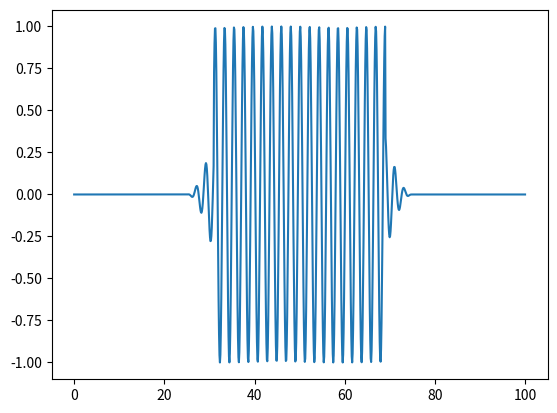

Recreate this plot in Python.
import numpy as np
import matplotlib.pyplot as plt

from scipy.sparse import diags, csr_matrix
from scipy.sparse.linalg import eigsh



class Transmon():
    """
    Class to create a transmon with given parameters. Can be generalized through the PUK

    We create from a dictionairy with the following:
    n_cutoff        - To determine size of operators
    e               - constant

    EJ              - Josephson energy
    EJ_EC_ratio     - Ratio to determine capacitance of the circuit
    gamma           - The EJ2 / EJ ratio    
    """

    def __init__(self, n_cutoff = 10, e = 1, EJ = 10, EJ_EC_ratio = 50, gamma = None):
        # Can be created either in charge or flux basis. 
        self.n_cutoff = n_cutoff
        self.n        = self.n_cutoff * 2 + 1 # Dimensions of hilbert space
        self.e        = e

        # Hamiltonian parameters (from fabrication)
        self.EJ       = EJ

        # Define second Josephson junction
        if gamma:
            self.gamma      = gamma
            self.EJ2        = self.EJ * self.gamma
            self.EC         = (self.EJ + self.EJ2) / EJ_EC_ratio
        else:
            self.gamma      = None
            self.EJ2        = None
            self.EC         = self.EJ / EJ_EC_ratio

    def eigen_basis(self, n = 2, charge_offset = 0, external_flux = 0):
        H = self.Hamiltonian(charge_offset = charge_offset, external_flux = external_flux)
        return eigsh(H, k = n, which = "SA")

    def charge(self):
        return np.arange(-self.n_cutoff, self.n_cutoff + 1, 1)

    def Hamiltonian(self, charge_offset = 0, external_flux = 0):
        # Get kinetic and potential term
        kinetic     = self.kinetic(charge_offset=charge_offset, external_flux=external_flux)
        potential   = self.V(charge_offset=charge_offset, external_flux=external_flux)

        diag_potential = diags(potential)

        return diag_potential + kinetic

    def kinetic(self, charge_offset = 0, external_flux = 0):
        # Combine circuit to get the flux terms in (22) from A Quantum engineers guide
        if self.gamma:
            EJ_sum          = self.EJ + self.EJ2
            d               = (self.gamma - 1) / (self.gamma + 1)
            coefficient     = - EJ_sum * np.sqrt(np.cos(external_flux) ** 2 + d ** 2 * np.sin(external_flux) ** 2) 
        else:
            coefficient     = - self.EJ
        
        return coefficient * self.create_cos_matrix()
        
    def V(self, charge_offset = 0, external_flux = 0):
        # Combine circuit to get (22) from A Quantum Engineers Guide ... including charge
        n_diag      = np.arange(- self.n_cutoff, self.n_cutoff + 1, 1)
        V           = 4 * self.EC * (n_diag + charge_offset) ** 2
        return V

    def V_in_flux_basis(self, charge_offset = 0, external_flux = 0):
        raise NotImplementedError()

    def q_matrix(self):
        # Matrix to get the charge matrix
        diagonal    = np.arange(- self.n_cutoff, self.n_cutoff + 1, 1)
        q_matrix    = diags(diagonal)
        return 2 * self.e * q_matrix

    def n_matrix(self):
        # Matrix to get jumps. Equal to n_matrix / 2 e
        diagonal    = np.arange(- self.n_cutoff, self.n_cutoff + 1, 1)
        q_matrix    = diags(diagonal)
        return q_matrix

    def exp_i_flux(self, cyclic = True):
        # Exponent of the flux. We implement it as sum_n |n><n+1|

        n = self.n_cutoff * 2 + 1
        off_diag = np.ones(n - 1)
        off_diag_sparse = diags(off_diag, offsets = 1)
        cos_matrix = off_diag_sparse

        if cyclic:
            cyclic_component = csr_matrix(([1], ([n-1], [0])), shape = (n, n))
        
        return (cos_matrix + cyclic_component)

    def create_cos_matrix(self, cyclic = True):
        # Combine exp_i_flux to get cos = exp(i []) + exp(- i [])
        exp_flux    = self.exp_i_flux(cyclic = cyclic)
        cos_matrix  = (exp_flux + exp_flux.getH()) / 2
        return cos_matrix
        
    def fourier_transform_matrix(self):
        n       = self.n_cutoff * 2 + 1
        qs      = np.arange(-self.n_cutoff, self.n_cutoff + 1, 1)
        phis    = np.linspace(- np.pi, np.pi, n)

        return 1 / np.sqrt(n) * np.exp(1j * np.outer(qs, phis))
    


class Resonator():
    """
    This class creates an LC circuit, that we can couple to the Transmon
    """

    def __init__(self, omega, n_cutoff = 4):
        # Define parameters
        self.omega      = omega
        self.n_cutoff   = n_cutoff

    def Hamiltonian(self):
        return self.omega * self.a_dagger() @ self.a() 

    def a(self): 
        n           = self.occupation()
        off_diag    = np.sqrt(n[:-1])
        return diags(off_diag, +1)

    def a_dagger(self):
        return np.conjugate(self.a()).T

    def occupation(self):
        occupation = np.arange(1, self.n_cutoff + 1)
        return occupation


from scipy.stats import norm
class GaussianPulseGenerator():

    def __init__(self, T, width, omega, phase = 0, drag = False):
        # Load params
        self.T      = T
        self.width  = width
        self.omega  = omega

        # Find I and Q
        self.I      = np.cos(phase)
        self.Q      = np.sin(phase)

        self.drag   = drag

        # Envelopes:
        self.epsilon_I, self.epsilon_Q = self.envelopes()

        # Pulses
        self.I_pulse, self.Q_pulse = self.pulses()


    # Put together:
    def output(self):
        def I_pulse(t):
            I_comp = self.I * self.epsilon_I(t) * self.I_pulse(t)
            return I_comp
        
        def Q_pulse(t):
            Q_comp = self.Q * self.epsilon_Q(t) * self.Q_pulse(t)
            return Q_comp
        
        return I_pulse, Q_pulse


    def pulses(self):
        I_pulse = lambda t: np.cos(self.omega * t)
        Q_pulse = lambda t: np.sin(self.omega * t)
        return I_pulse, Q_pulse


    def envelopes(self):
        
        def epsilon_I(t):
            A = 1 / np.sqrt(2 * np.pi) / self.width
            return A * np.exp(-(t - self.T) ** 2 / self.width ** 2 / 2)
        
        if self.drag:
            def epsilon_Q(t):
                A = 1 / np.sqrt(2 * np.pi) / self.width
                B = - 1 / (2 * self.width ** 2) 
                return A * B * (2 * (t - self.T)) * np.exp(-(t - self.T) ** 2 / self.width ** 2 / 2)
        else:
            epsilon_Q = epsilon_I

        return epsilon_I, epsilon_Q


class ResonatorProbePulse():
    """
    This class creates a pulse that can be used to probe the resonator.
    It is made by having a fast rise and fall time using a sin^2 envelope. Inbetween it is constant.
    """

    def __init__(self, duration, omega, rise_time = 1, fall_time = 1, amplitude = 1, phase = 0):
        self.duration   = duration
        self.rise_time  = rise_time
        self.fall_time  = fall_time
        self.amplitude  = amplitude
        self.phase      = phase
        self.omega      = omega

        # Find I and Q
        self.I      = np.cos(phase)
        self.Q      = np.sin(phase)

        # Envelopes:
        self.epsilon_I, self.epsilon_Q = self.envelopes()

        # Pulses
        self.I_pulse, self.Q_pulse = self.pulses()


    # Put together:
    def output(self):
        def I_pulse(t):
            I_comp = self.I * self.epsilon_I(t) * self.I_pulse(t)
            return I_comp
        
        def Q_pulse(t):
            Q_comp = self.Q * self.epsilon_Q(t) * self.Q_pulse(t)
            return Q_comp
        
        I_pulse, Q_pulse = np.vectorize(I_pulse), np.vectorize(Q_pulse)

        return I_pulse, Q_pulse

    # Get the pulses
    def pulses(self):
        I_pulse = lambda t: np.cos(self.omega * (t - self.duration[0]))
        Q_pulse = lambda t: np.sin(self.omega * (t - self.duration[0]))
        return I_pulse, Q_pulse

    # Compute the envelopes
    def envelopes(self):

        def epsilon_I(t):
            if t >= self.duration[0] and t < self.duration[0] + self.rise_time:
                return self.amplitude * np.sin((t - self.duration[0])/self.rise_time * 2 / np.pi ) ** 2 
            elif t >= self.duration[0] + self.rise_time and t < self.duration[1] - self.fall_time:
                return self.amplitude
            elif t >= self.duration[1] - self.fall_time and t < self.duration[1]:
                return self.amplitude * np.sin((t - self.duration[1])/self.fall_time * 2 / np.pi ) ** 2
            else:
                return 0

        epsilon_Q = epsilon_I

        return epsilon_I, epsilon_Q


    # Rotating frame
    def rotating_frame(self, t, omega):
        """
        This function takes a time t and a frequency omega and returns the time in the rotating frame.
        It is given as a unitary transformation counteracting the driving by the probe pulse.
        """
        return None



if __name__ == "__main__":
    # res = Resonator(omega = 1)
    ts    = np.linspace(0, 100, 1000)
    probe = ResonatorProbePulse(duration = [25, 75], omega = 3, rise_time = 6, fall_time = 6, amplitude = 1, phase = 0)

    I, Q = probe.output()

    total_pulse = I(ts) + Q(ts)

    plt.plot(ts, total_pulse)
    plt.show()

